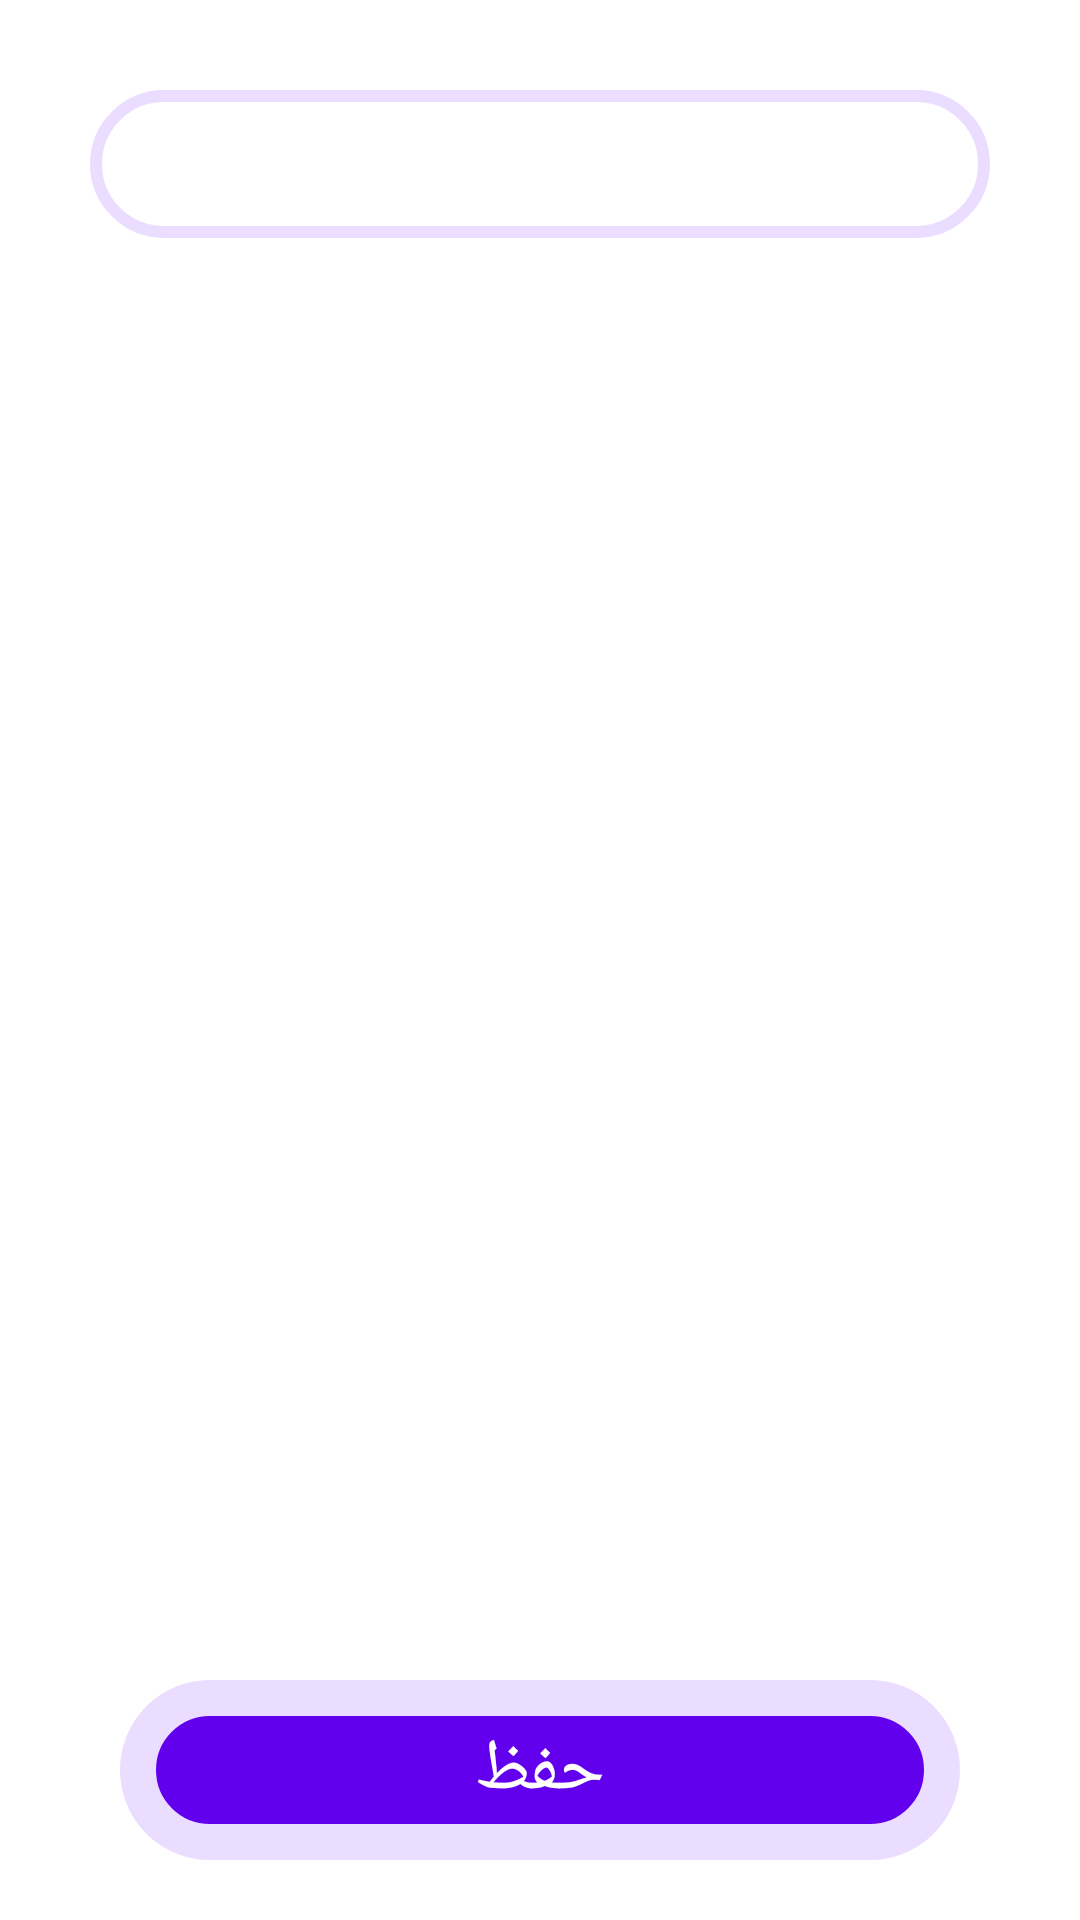

The Android layout XML behind this screen, and the referenced resources:
<!-- AndroidManifest.xml: application theme Theme.Mooj -->
<!-- res/layout/activity_edit_shajara.xml -->
<?xml version="1.0" encoding="utf-8"?>
<androidx.constraintlayout.widget.ConstraintLayout xmlns:android="http://schemas.android.com/apk/res/android"
    xmlns:app="http://schemas.android.com/apk/res-auto"
    xmlns:tools="http://schemas.android.com/tools"
    android:layout_width="match_parent"
    android:layout_height="match_parent"
    tools:context=".EditShajara">

    <LinearLayout
        android:layout_width="match_parent"
        android:layout_height="match_parent"
        android:orientation="vertical">

        <LinearLayout
            android:layout_width="match_parent"
            android:layout_height="0dp"
            android:layout_weight="1"
            android:orientation="vertical">



            <EditText
                android:layout_width="match_parent"
                android:layout_height="wrap_content"
                android:id="@+id/edActEd"
                android:layout_margin="30dp"
                android:padding="10dp"
                android:textSize="22dp"
                android:background="@drawable/back_act"/>
        </LinearLayout>

        <androidx.constraintlayout.widget.ConstraintLayout
            android:layout_width="match_parent"
            android:layout_height="wrap_content"
            android:layout_margin="20dp"
            android:gravity="bottom">

            <ImageButton
                android:id="@+id/btAddAcEd"
                android:layout_width="match_parent"
                android:layout_height="60dp"
                android:layout_margin="20dp"
                android:layout_marginTop="4dp"
                android:background="@drawable/back_button"
                android:gravity="bottom"
                app:layout_constraintEnd_toEndOf="parent"
                app:layout_constraintHorizontal_bias="1.0"
                app:layout_constraintStart_toStartOf="parent"
                app:layout_constraintTop_toTopOf="parent" />

            <TextView
                android:layout_width="wrap_content"
                android:layout_height="wrap_content"
                android:text="حفظ"
                android:textColor="@color/white"
                android:textSize="24dp"
                app:layout_constraintBottom_toBottomOf="@+id/btAddAcEd"
                app:layout_constraintEnd_toEndOf="@+id/btAddAcEd"
                app:layout_constraintStart_toStartOf="@+id/btAddAcEd"
                app:layout_constraintTop_toTopOf="@id/btAddAcEd" />

        </androidx.constraintlayout.widget.ConstraintLayout>



    </LinearLayout>
</androidx.constraintlayout.widget.ConstraintLayout>
<!-- resources referenced by this layout -->
<resources>
  <color name="white">#FFFFFFFF</color>
  <!-- drawable back_act (drawable) -->
  <?xml version="1.0" encoding="utf-8"?>
  <selector xmlns:android="http://schemas.android.com/apk/res/android">
  <item>
      <shape>
          <stroke android:color="@color/purple_200" android:width="4dp"/>
          <solid android:color="@color/white"/>
          <corners android:radius="40dp"/>
      </shape>
  </item>
  </selector>
  <!-- drawable back_button (drawable) -->
  <?xml version="1.0" encoding="utf-8"?>
  <selector xmlns:android="http://schemas.android.com/apk/res/android">
      <item>
          <shape>
              <stroke android:color="@color/purple_200" android:width="12dp"/>
              <solid android:color="@color/purple_500"/>
              <corners android:radius="60dp"/>
          </shape>
      </item>
  </selector>
  <style name="Theme.Mooj" parent="Theme.MaterialComponents.DayNight.DarkActionBar">
          
          <item name="colorPrimary">#9347FF</item>
          <item name="colorPrimaryVariant">@color/purple_700</item>
          <item name="colorOnPrimary">@color/white</item>
          
          <item name="colorSecondary">#9776C6</item>
          <item name="colorSecondaryVariant">@color/teal_700</item>
          <item name="colorOnSecondary">@color/black</item>
          
          <item name="android:statusBarColor" tools:targetApi="l">?attr/colorPrimaryVariant</item>
          
      </style>
  <color name="purple_200">#EBDDFF</color>
  <color name="purple_500">#FF6200EE</color>
  <color name="purple_700">#FF3700B3</color>
  <color name="teal_700">#FF018786</color>
  <color name="black">#FF000000</color>
</resources>
